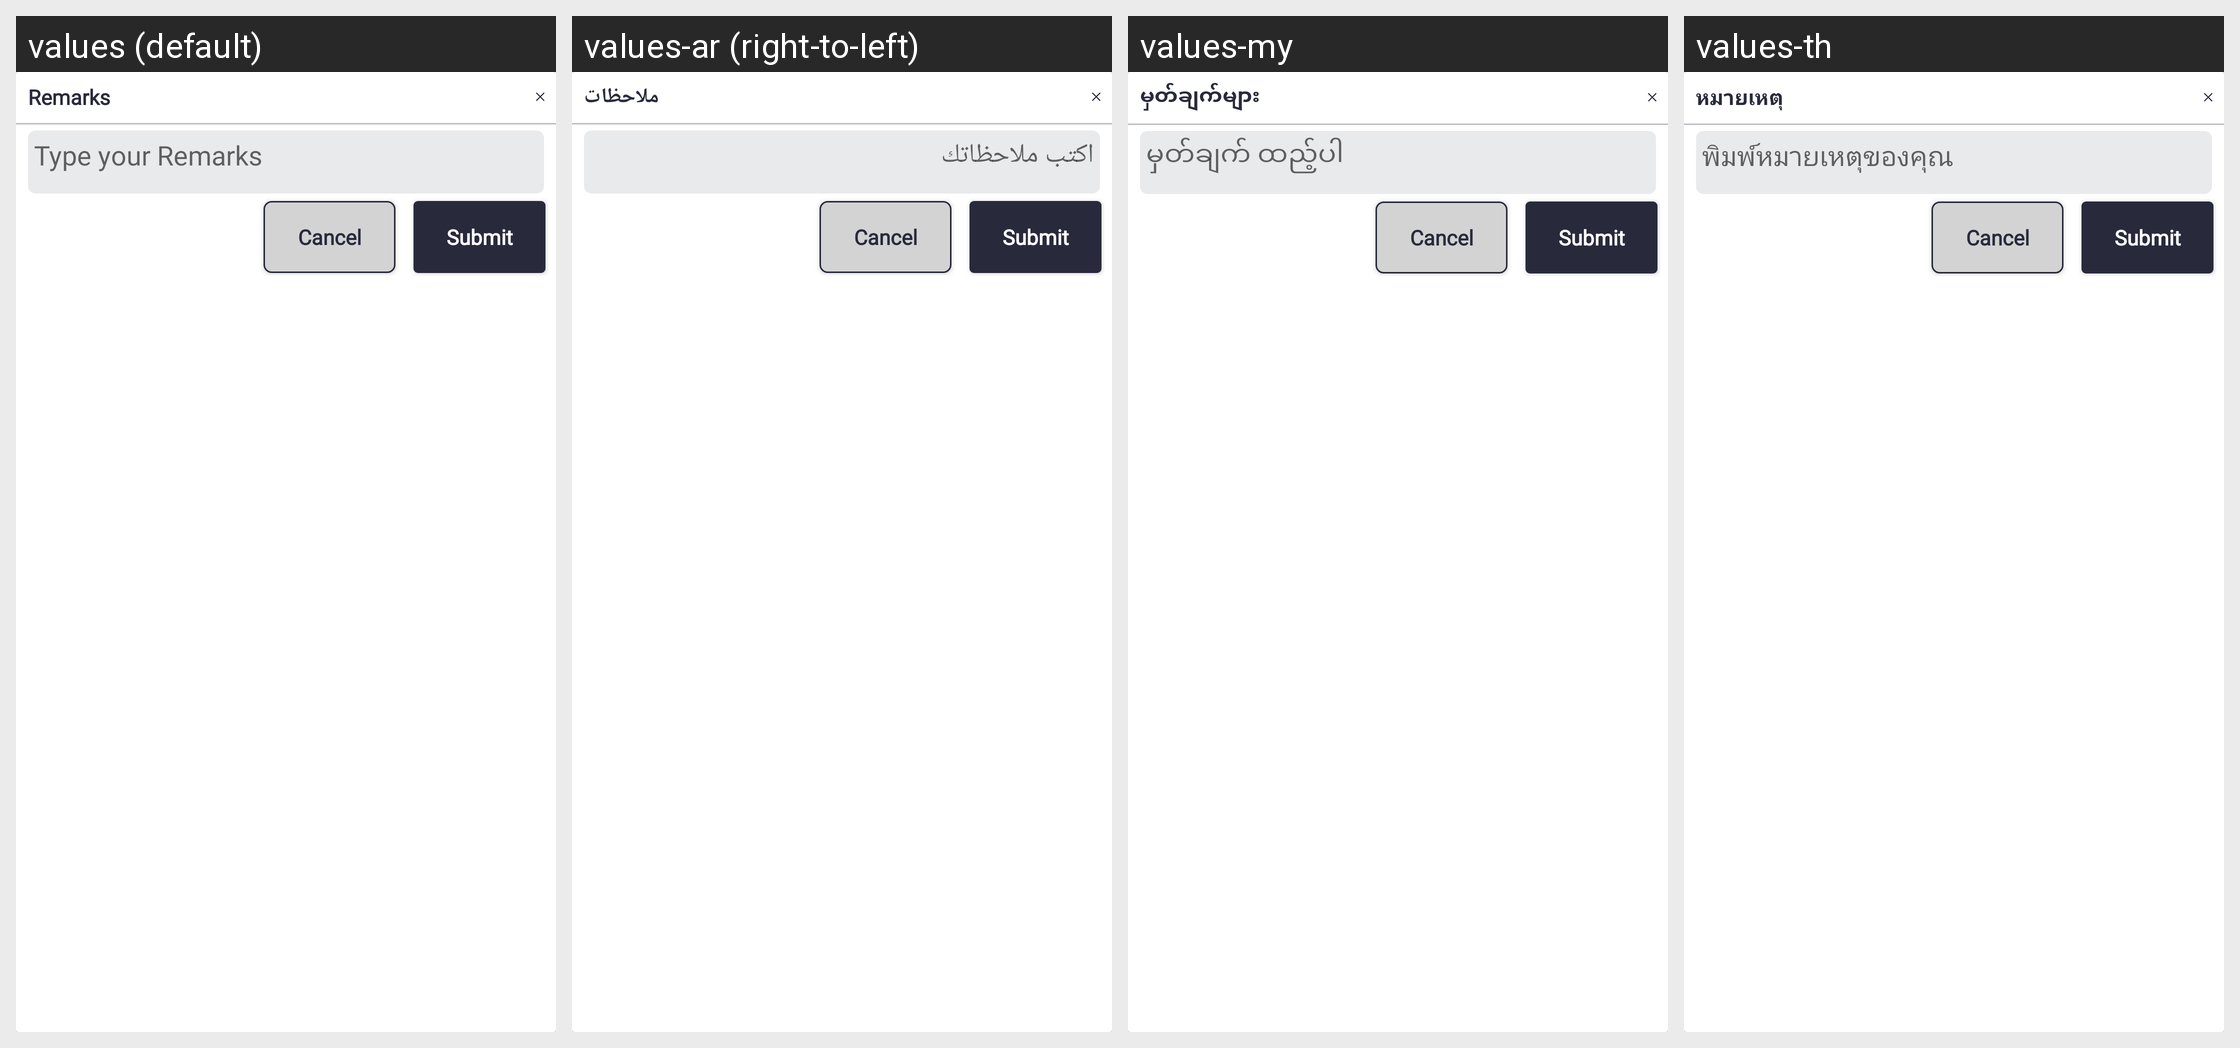

For this localized Android screen grid, give each drawn string resource with its value in every locale shown.
Android screen res/layout/popup_stay_night_territory.xml rendered under 4 locales, left to right: values (default), values-ar (right-to-left), values-my, values-th. Device: Nexus 5 (rendered at 1080×1920; each locale shown at half size, 540×960, under a caption strip naming it); theme Theme.SANCLM.
Other locales in the repository, not shown: values-es, values-fr, values-pt, values-ru, values-vi, values-zh.
Strings drawn on this screen, with the default value and each locale's value (text and hints the layout hard-codes, and strings that could not be matched under every locale, appear in the picture but are not listed):

remarks
  values: Remarks
  values-ar: ملاحظات
  values-my: မှတ်ချက်များ
  values-th: หมายเหตุ

type_remarks
  values: Type your Remarks
  values-ar: اكتب ملاحظاتك
  values-my: မှတ်ချက် ထည့်ပါ
  values-th: พิมพ์หมายเหตุของคุณ
